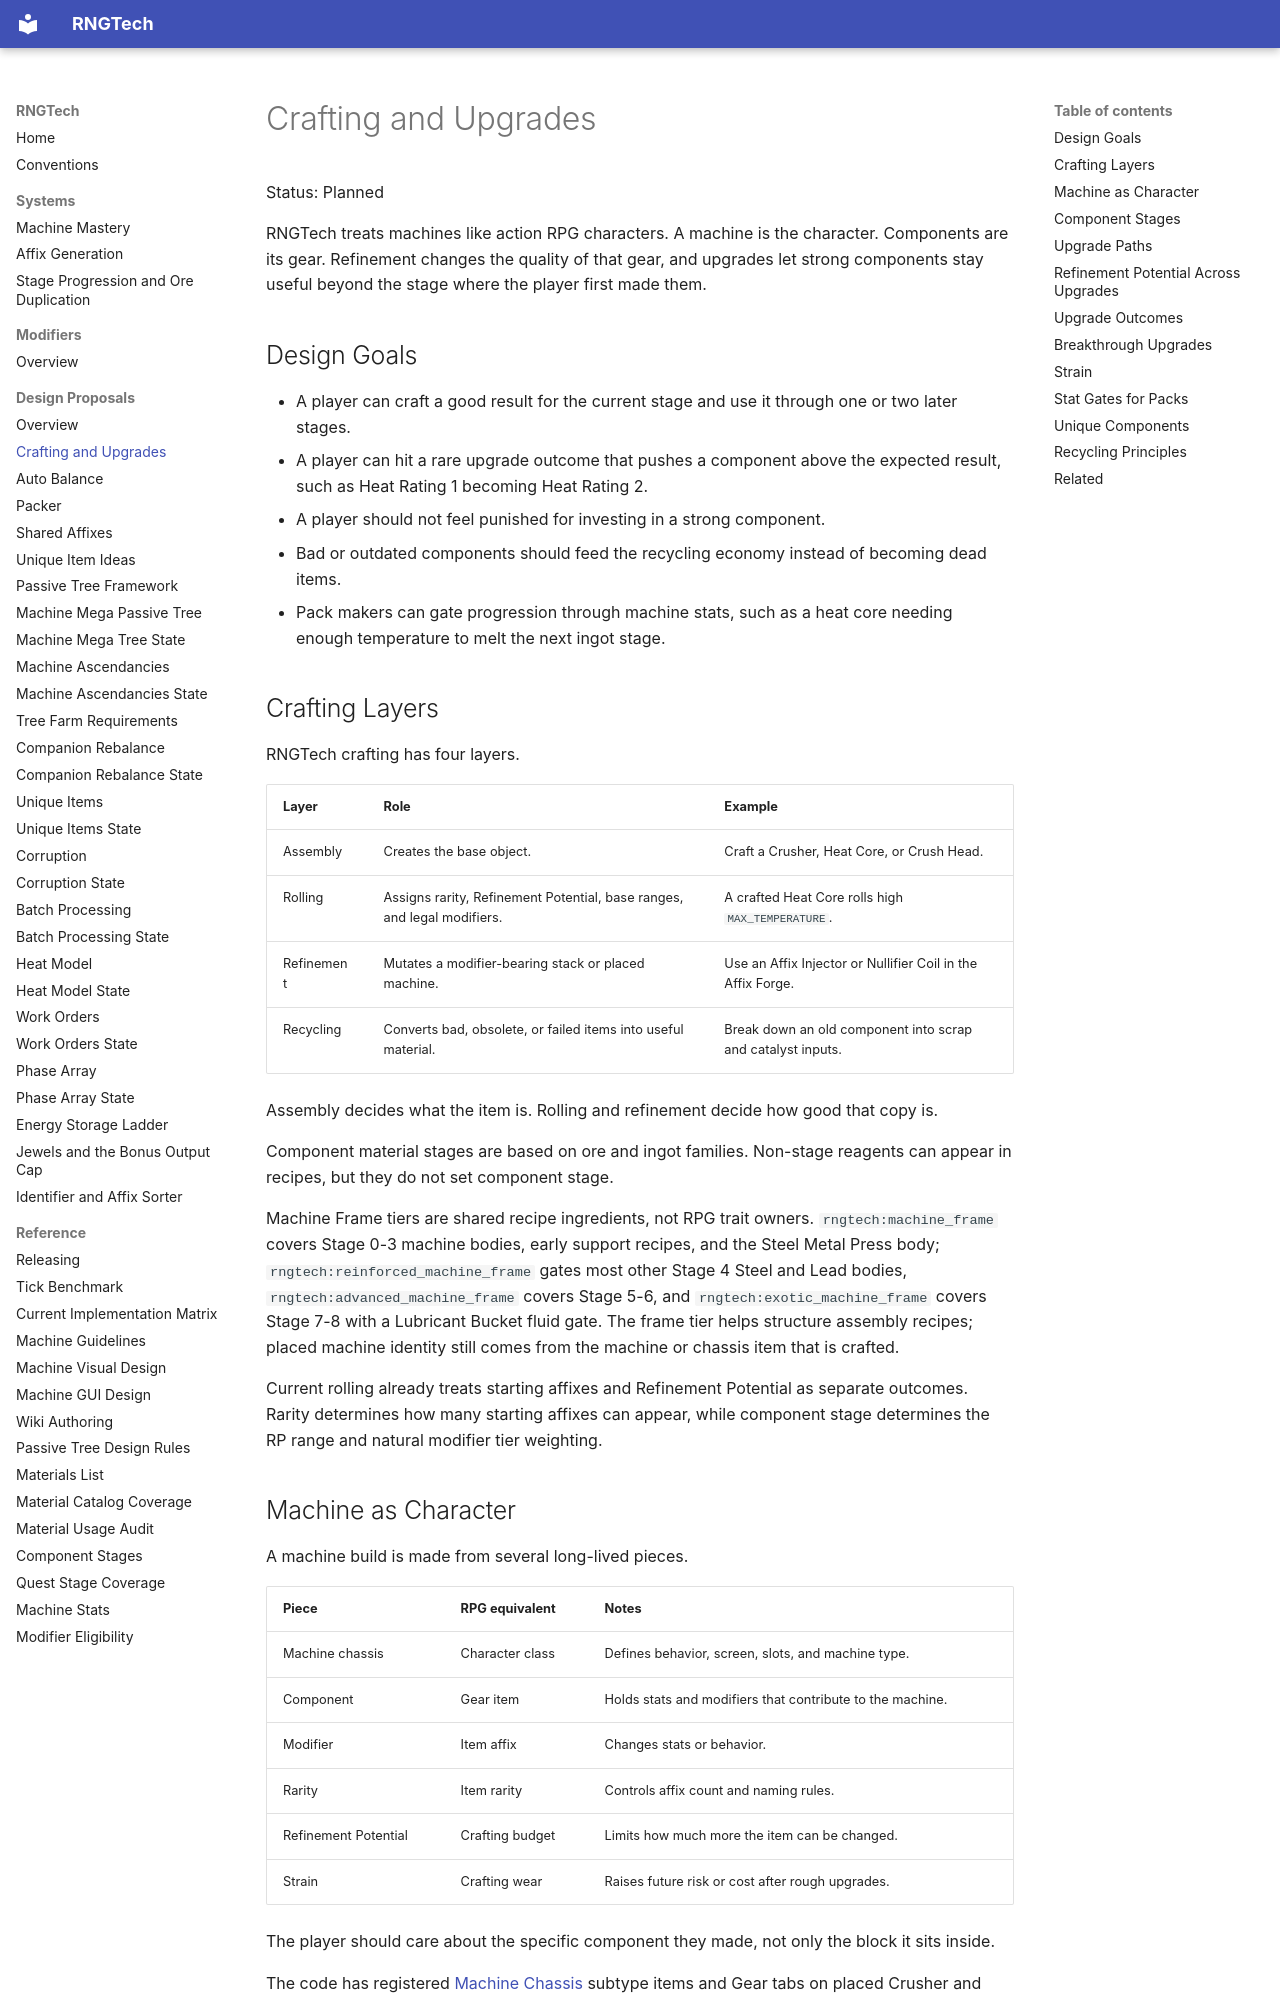

repository: C-Pettersson/rngtech · page: systems/crafting/index.html · generator: mkdocs

# Crafting and Upgrades

Status: Planned

RNGTech treats machines like action RPG characters. A machine is the character. Components are its gear. Refinement changes the quality of that gear, and upgrades let strong components stay useful beyond the stage where the player first made them.

## Design Goals

- A player can craft a good result for the current stage and use it through one or two later stages.
- A player can hit a rare upgrade outcome that pushes a component above the expected result, such as Heat Rating 1 becoming Heat Rating 2.
- A player should not feel punished for investing in a strong component.
- Bad or outdated components should feed the recycling economy instead of becoming dead items.
- Pack makers can gate progression through machine stats, such as a heat core needing enough temperature to melt the next ingot stage.

## Crafting Layers

RNGTech crafting has four layers.

| Layer | Role | Example |
|---|---|---|
| Assembly | Creates the base object. | Craft a Crusher, Heat Core, or Crush Head. |
| Rolling | Assigns rarity, Refinement Potential, base ranges, and legal modifiers. | A crafted Heat Core rolls high `MAX_TEMPERATURE`. |
| Refinement | Mutates a modifier-bearing stack or placed machine. | Use an Affix Injector or Nullifier Coil in the Affix Forge. |
| Recycling | Converts bad, obsolete, or failed items into useful material. | Break down an old component into scrap and catalyst inputs. |

Assembly decides what the item is. Rolling and refinement decide how good that copy is.

Component material stages are based on ore and ingot families. Non-stage reagents can appear in recipes, but they do not set component stage.

Machine Frame tiers are shared recipe ingredients, not RPG trait owners. `rngtech:machine_frame` covers Stage 0-3 machine bodies, early support recipes, and the Steel Metal Press body; `rngtech:reinforced_machine_frame` gates most other Stage 4 Steel and Lead bodies, `rngtech:advanced_machine_frame` covers Stage 5-6, and `rngtech:exotic_machine_frame` covers Stage 7-8 with a Lubricant Bucket fluid gate. The frame tier helps structure assembly recipes; placed machine identity still comes from the machine or chassis item that is crafted.

Current rolling already treats starting affixes and Refinement Potential as separate outcomes. Rarity determines how many starting affixes can appear, while component stage determines the RP range and natural modifier tier weighting.
